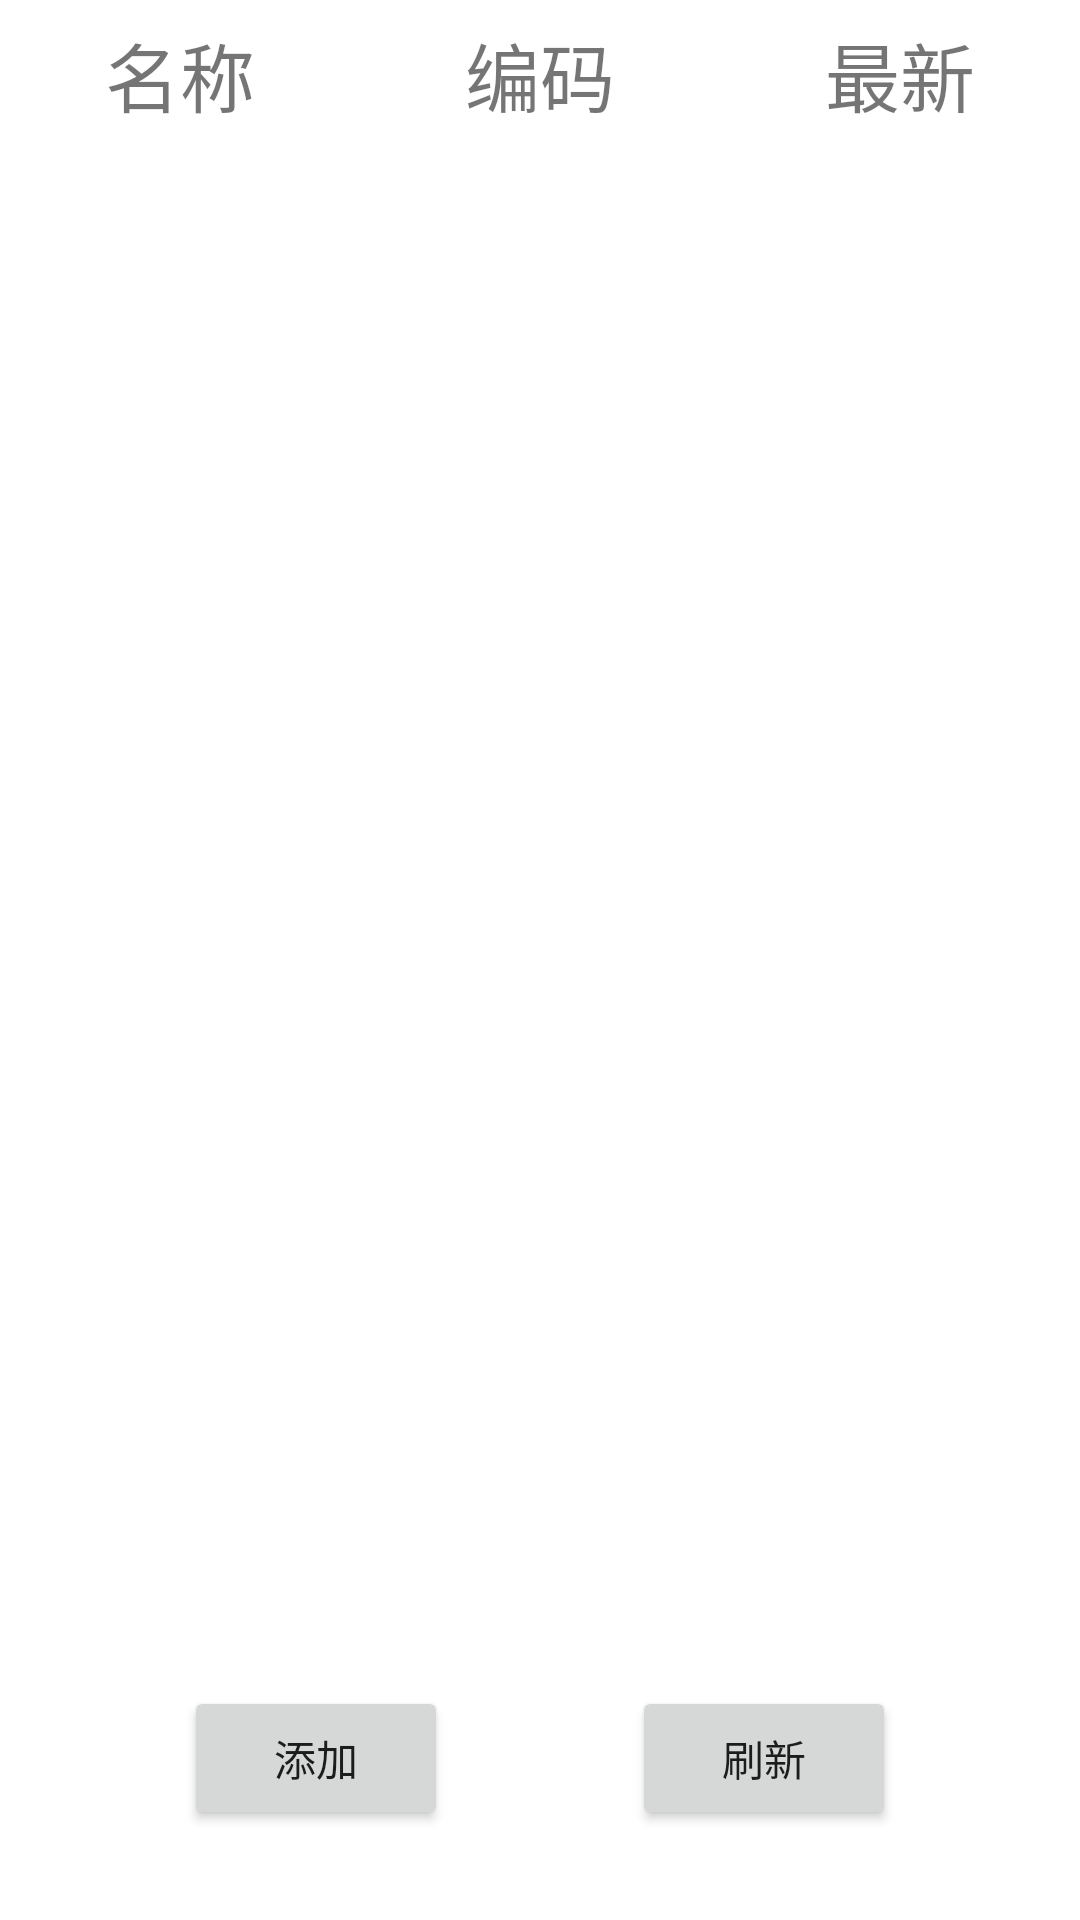

Write the Android layout XML for this screen, with the resource values it uses.
<!-- AndroidManifest.xml: application theme Theme.Fund -->
<!-- res/layout/activity_main.xml -->
<?xml version="1.0" encoding="utf-8"?>
<androidx.constraintlayout.widget.ConstraintLayout xmlns:android="http://schemas.android.com/apk/res/android"
    xmlns:app="http://schemas.android.com/apk/res-auto"
    xmlns:tools="http://schemas.android.com/tools"
    android:layout_width="match_parent"
    android:layout_height="match_parent"
    tools:context=".ui.activity.MainActivity">

    <TextView
        android:id="@+id/name"
        android:layout_width="0dp"
        android:layout_height="50dp"
        android:gravity="center"
        android:text="@string/name"
        android:textSize="25sp"
        app:layout_constraintHorizontal_weight="1"
        app:layout_constraintLeft_toLeftOf="parent"
        app:layout_constraintRight_toLeftOf="@id/code"
        app:layout_constraintTop_toTopOf="parent" />

    <TextView
        android:id="@+id/code"
        android:layout_width="0dp"
        android:layout_height="50dp"
        android:gravity="center"
        android:text="@string/code"
        android:textSize="25sp"
        app:layout_constraintHorizontal_weight="1"
        app:layout_constraintLeft_toRightOf="@id/name"
        app:layout_constraintRight_toLeftOf="@id/last"
        app:layout_constraintTop_toTopOf="parent" />

    <TextView
        android:id="@+id/last"
        android:layout_width="0dp"
        android:layout_height="50dp"
        android:gravity="center"
        android:text="@string/last"
        android:textSize="25sp"
        app:layout_constraintHorizontal_weight="1"
        app:layout_constraintLeft_toRightOf="@id/code"
        app:layout_constraintRight_toRightOf="parent"
        app:layout_constraintTop_toTopOf="parent" />

    <androidx.recyclerview.widget.RecyclerView
        android:id="@+id/list"
        android:layout_width="match_parent"
        android:layout_height="0dp"
        app:layout_constraintBottom_toTopOf="@id/add"
        app:layout_constraintTop_toBottomOf="@id/code" />

    <Button
        android:id="@+id/add"
        android:layout_width="wrap_content"
        android:layout_height="wrap_content"
        android:layout_marginBottom="30dp"
        android:text="@string/add"
        app:layout_constraintBottom_toBottomOf="parent"
        app:layout_constraintLeft_toLeftOf="parent"
        app:layout_constraintRight_toLeftOf="@id/refresh" />

    <Button
        android:id="@+id/refresh"
        android:layout_width="wrap_content"
        android:layout_height="wrap_content"
        android:layout_marginBottom="30dp"
        android:text="@string/refresh"
        app:layout_constraintBottom_toBottomOf="parent"
        app:layout_constraintLeft_toRightOf="@id/add"
        app:layout_constraintRight_toRightOf="parent" />
</androidx.constraintlayout.widget.ConstraintLayout>
<!-- resources referenced by this layout -->
<resources>
  <string name="add">添加</string>
  <string name="code">编码</string>
  <string name="last">最新</string>
  <string name="name">名称</string>
  <string name="refresh">刷新</string>
  <style name="Theme.Fund" parent="Theme.MaterialComponents.DayNight.DarkActionBar">
          
          <item name="colorPrimary">@color/purple_500</item>
          <item name="colorPrimaryVariant">@color/purple_700</item>
          <item name="colorOnPrimary">@color/white</item>
          
          <item name="colorSecondary">@color/teal_200</item>
          <item name="colorSecondaryVariant">@color/teal_700</item>
          <item name="colorOnSecondary">@color/black</item>
          
          <item name="android:statusBarColor" tools:targetApi="l">?attr/colorPrimaryVariant</item>
          
      </style>
  <!-- not gathered from this repository: default colours our renderer supplied (Android Studio template values) -->
  <color name="purple_500">#FF6200EE</color>
  <color name="purple_700">#FF3700B3</color>
  <color name="teal_200">#FF03DAC5</color>
  <color name="teal_700">#FF018786</color>
  <color name="black">#FF000000</color>
  <color name="white">#FFFFFFFF</color>
</resources>
